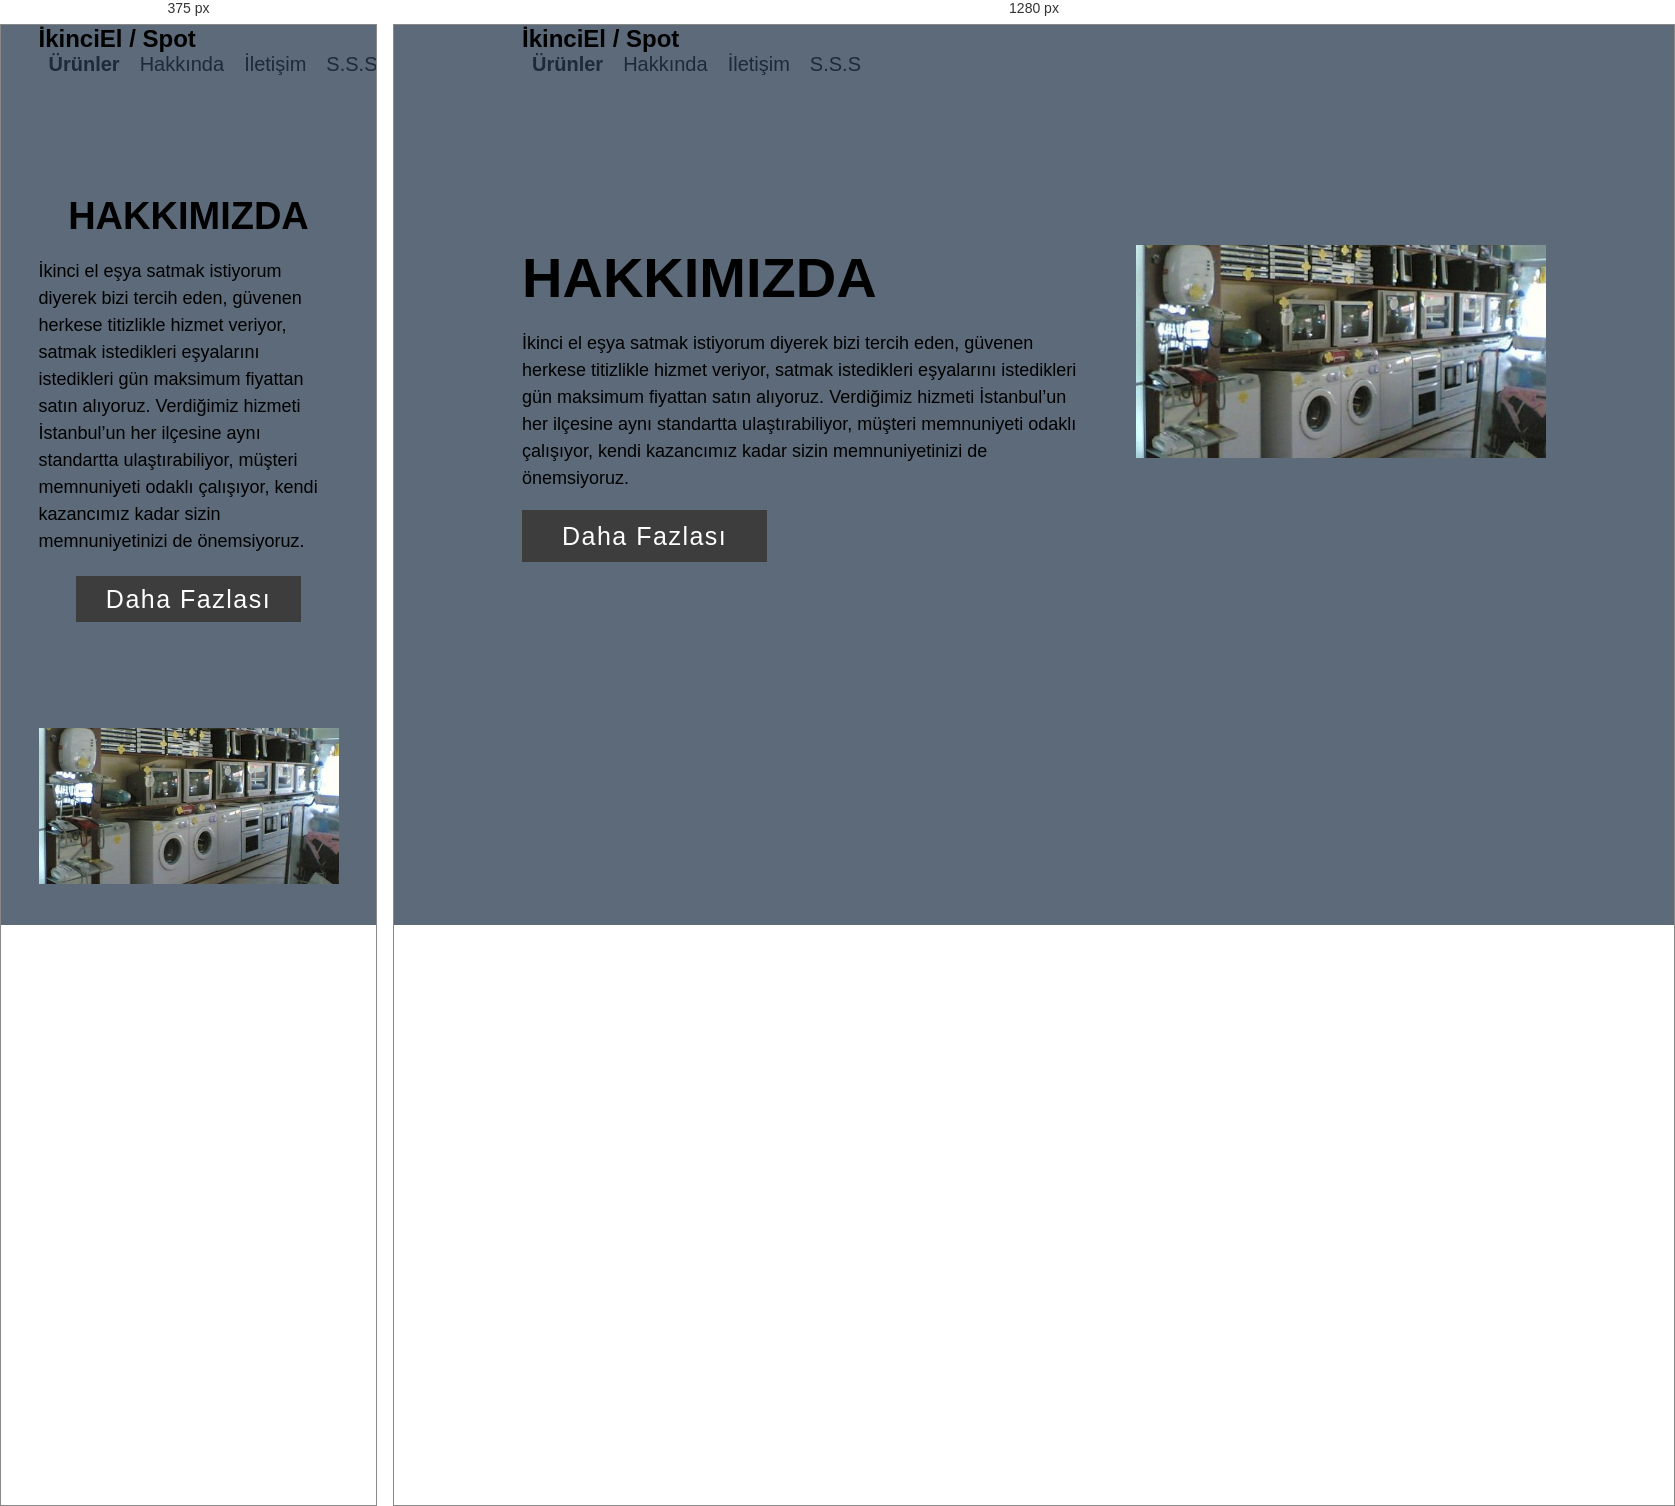
Rendered at 375 px and 1280 px, left to right.

<!-- file: aboutUs.html -->
<!DOCTYPE html>
<html lang="en">
<head>
  <meta charset="UTF-8" />
  <meta name="viewport" content="width=device-width, initial-scale=1.0" />
  <title>Hakkında</title>
  <link rel="stylesheet" href="./assets/bootstrap/css/bootstrap.min.css" />
  <link rel="stylesheet" href="aboutUsStyle.css" />
  <link
      rel="stylesheet"
      href="https://cdnjs.cloudflare.com/ajax/libs/font-awesome/6.2.0/css/all.min.css"
    />
</head>
<body>
  <nav class="navbar">
    <h2 class="title">İkinciEl / Spot</h2>
    <ul class="menu">
      <li class="active"><a href="index.html" title="Ürünler">Ürünler</a></li>
      <li><a href="aboutUs.html" title="Hakkında">Hakkında</a></li>
      <li><a href="contactUs.html" title="İletişim">İletişim</a></li>
      <li><a href="accordionUs.html" title="Şikayet">S.S.S</a></li>
    </ul>
    <ul class="menu_icons">
      <li><i class=""></i></li>
      <li><i class=""></i></li>
      <li class="sepet_icon" >
        <i class=""></i>
        <span class="sepet_toplam"></span>
      </li>
    </ul>
  </nav>
  <div class="section">
		<div class="container">
			<div class="content-section">
				<div class="title">
					<h1>Hakkımızda</h1>
				</div>
				<div class="content">
					<h3></h3>
					<p>İkinci el eşya satmak istiyorum diyerek bizi tercih eden, güvenen herkese titizlikle hizmet veriyor, 
            satmak istedikleri eşyalarını istedikleri gün maksimum fiyattan satın alıyoruz. 
            Verdiğimiz hizmeti İstanbul’un her ilçesine aynı standartta ulaştırabiliyor, müşteri memnuniyeti odaklı çalışıyor, 
            kendi kazancımız kadar sizin memnuniyetinizi de önemsiyoruz.</p>
					<div class="button">
						<a href="contactUs.html">Daha Fazlası</a>
					</div>
				</div>
				<div class="social">
					<a href=""><i class="fab fa-facebook-f"></i></a>
					<a href=""><i class="fab fa-twitter"></i></a>
					<a href=""><i class="fab fa-instagram"></i></a>
				</div>
			</div>
			<div class="image-section">
				<img src="assets/images/ikinciel.jpg">
			</div>
		</div>
	</div>
  
</body>
</html>

/* @media block from aboutUsStyle.css */
@media screen and (max-width: 768px){
	.container{
	width: 80%;
	display: block;
	margin:auto;
	padding-top:50px;
}
.content-section{
	float:none;
	width:100%;
	display: block;
	margin:auto;
}
.image-section{
	float:none;
	width:100%;
	
}
.image-section img{
	width: 100%;
	height: auto;
	display: block;
	margin:auto;
}
.content-section .title{
	text-align: center;
	font-size: 19px;
}
.content-section .content .button{
	text-align: center;
}
.content-section .content .button a{
	padding:9px 30px;
}
.content-section .social{
	text-align: center;
}

}